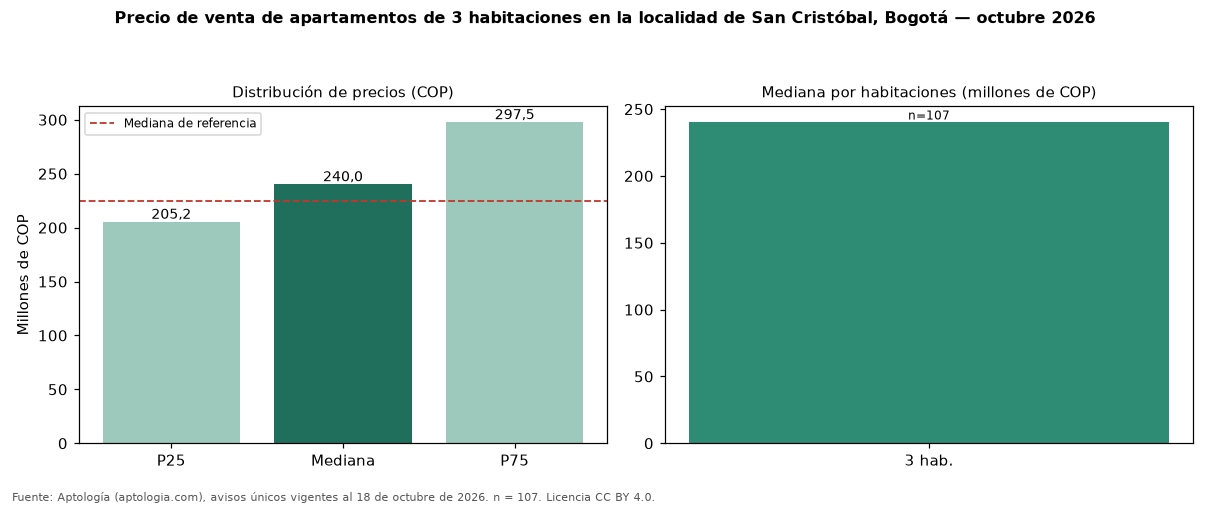

Values plotted in this chart, from the file beside it:
seccion, metrica, valor_cop, n
precio, p25, 205165000, 107
precio, mediana, 240000000, 107
precio, p75, 297500000, 107
cop_por_m2, p25, 3895039, 107
cop_por_m2, mediana, 4445833, 107
cop_por_m2, p75, 4949635, 107
area, area_mediana_m2, 52.0, 107
habitaciones, 3, 240000000, 107
administracion, mediana, 160000, 71
estrato, moda, 2, 
parqueadero, porcentaje_con_parqueadero, 35.5, 107
referencia, mediana_referencia, 225000000, 214
referencia, mediana_cop_por_m2_referencia, 4687500, 214
